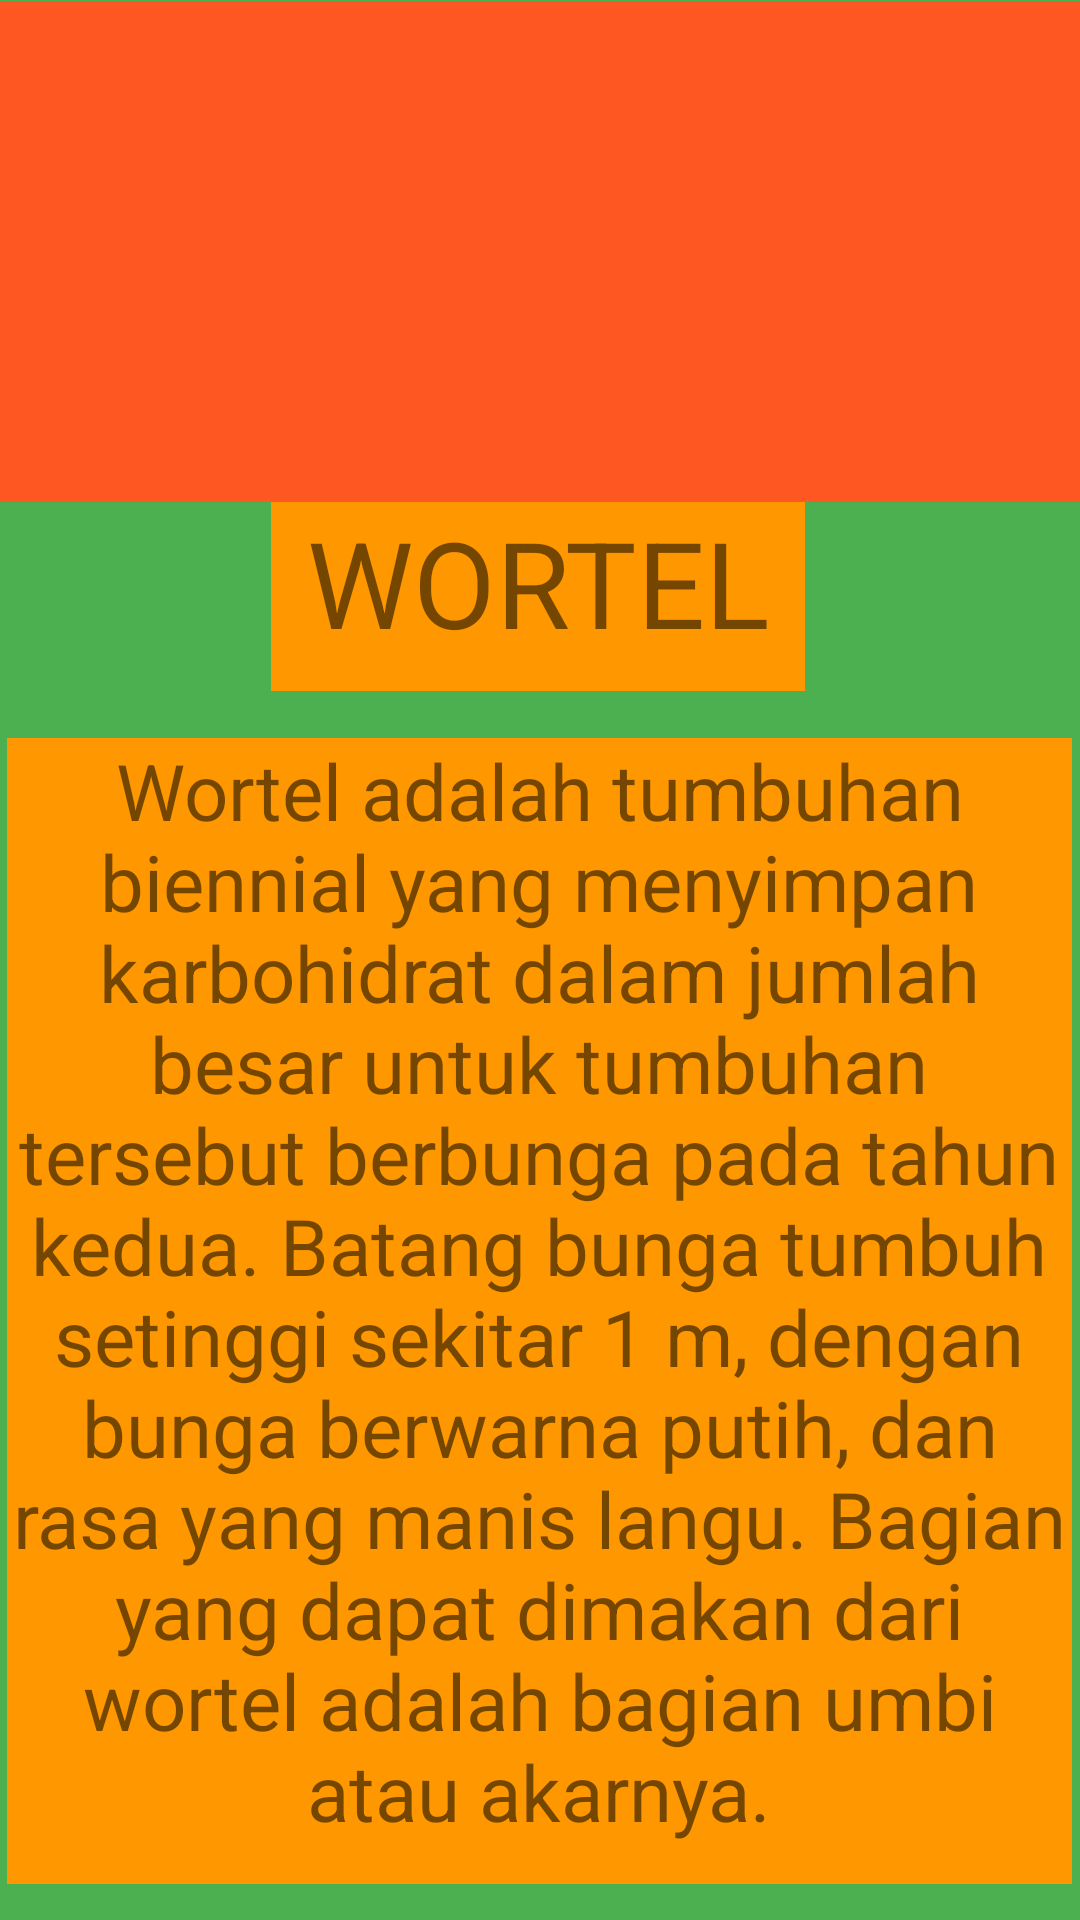

This screen was rendered from an Android layout file. Write that file and the resources it references.
<!-- AndroidManifest.xml: application theme Theme.Vegetables -->
<!-- res/layout/activity_wortel.xml -->
<?xml version="1.0" encoding="utf-8"?>
<androidx.constraintlayout.widget.ConstraintLayout xmlns:android="http://schemas.android.com/apk/res/android"
    xmlns:app="http://schemas.android.com/apk/res-auto"
    xmlns:tools="http://schemas.android.com/tools"
    android:layout_width="match_parent"
    android:layout_height="match_parent"
    tools:context=".wortel"
    android:background="#4CAF50">

    <ImageView
        android:id="@+id/imageView2"
        android:layout_width="409dp"
        android:layout_height="167dp"
        android:background="#FF5722"
        app:layout_constraintBottom_toBottomOf="parent"
        app:layout_constraintEnd_toEndOf="parent"
        app:layout_constraintHorizontal_bias="0.0"
        app:layout_constraintStart_toStartOf="parent"
        app:layout_constraintTop_toTopOf="parent"
        app:layout_constraintVertical_bias="0.001"
        app:srcCompat="@drawable/carrot" />

    <TextView
        android:id="@+id/textView4"
        android:layout_width="178dp"
        android:layout_height="63dp"
        android:layout_marginBottom="296dp"
        android:text="WORTEL"
        android:textAlignment="center"
        android:textSize="40dp"
        android:background="#FF9800"
        app:layout_constraintBottom_toBottomOf="parent"
        app:layout_constraintEnd_toEndOf="parent"
        app:layout_constraintHorizontal_bias="0.497"
        app:layout_constraintStart_toStartOf="parent"
        app:layout_constraintTop_toBottomOf="@+id/imageView2"
        app:layout_constraintVertical_bias="0.0" />

    <TextView
        android:id="@+id/textView5"
        android:layout_width="355dp"
        android:layout_height="382dp"
        android:text="Wortel adalah tumbuhan biennial yang menyimpan karbohidrat dalam jumlah besar untuk tumbuhan tersebut berbunga pada tahun kedua. Batang bunga tumbuh setinggi sekitar 1 m, dengan bunga berwarna putih, dan rasa yang manis langu. Bagian yang dapat dimakan dari wortel adalah bagian umbi atau akarnya."
        android:textAlignment="center"
        android:textSize="26dp"
        android:background="#FF9800"
        app:layout_constraintBottom_toBottomOf="parent"
        app:layout_constraintEnd_toEndOf="parent"
        app:layout_constraintHorizontal_bias="0.49"
        app:layout_constraintStart_toStartOf="parent"
        app:layout_constraintTop_toBottomOf="@+id/textView4"
        app:layout_constraintVertical_bias="0.572" />
</androidx.constraintlayout.widget.ConstraintLayout>
<!-- resources referenced by this layout -->
<resources>
  <style name="Theme.Vegetables" parent="Theme.MaterialComponents.DayNight.DarkActionBar">
          
          <item name="colorPrimary">@color/purple_500</item>
          <item name="colorPrimaryVariant">@color/purple_700</item>
          <item name="colorOnPrimary">@color/white</item>
          
          <item name="colorSecondary">@color/teal_200</item>
          <item name="colorSecondaryVariant">@color/teal_700</item>
          <item name="colorOnSecondary">@color/black</item>
          
          <item name="android:statusBarColor" tools:targetApi="21">?attr/colorPrimaryVariant</item>
          
      </style>
  <!-- not gathered from this repository: default colours our renderer supplied (Android Studio template values) -->
  <color name="purple_500">#FF6200EE</color>
  <color name="purple_700">#FF3700B3</color>
  <color name="teal_200">#FF03DAC5</color>
  <color name="teal_700">#FF018786</color>
  <color name="black">#FF000000</color>
  <color name="white">#FFFFFFFF</color>
</resources>
